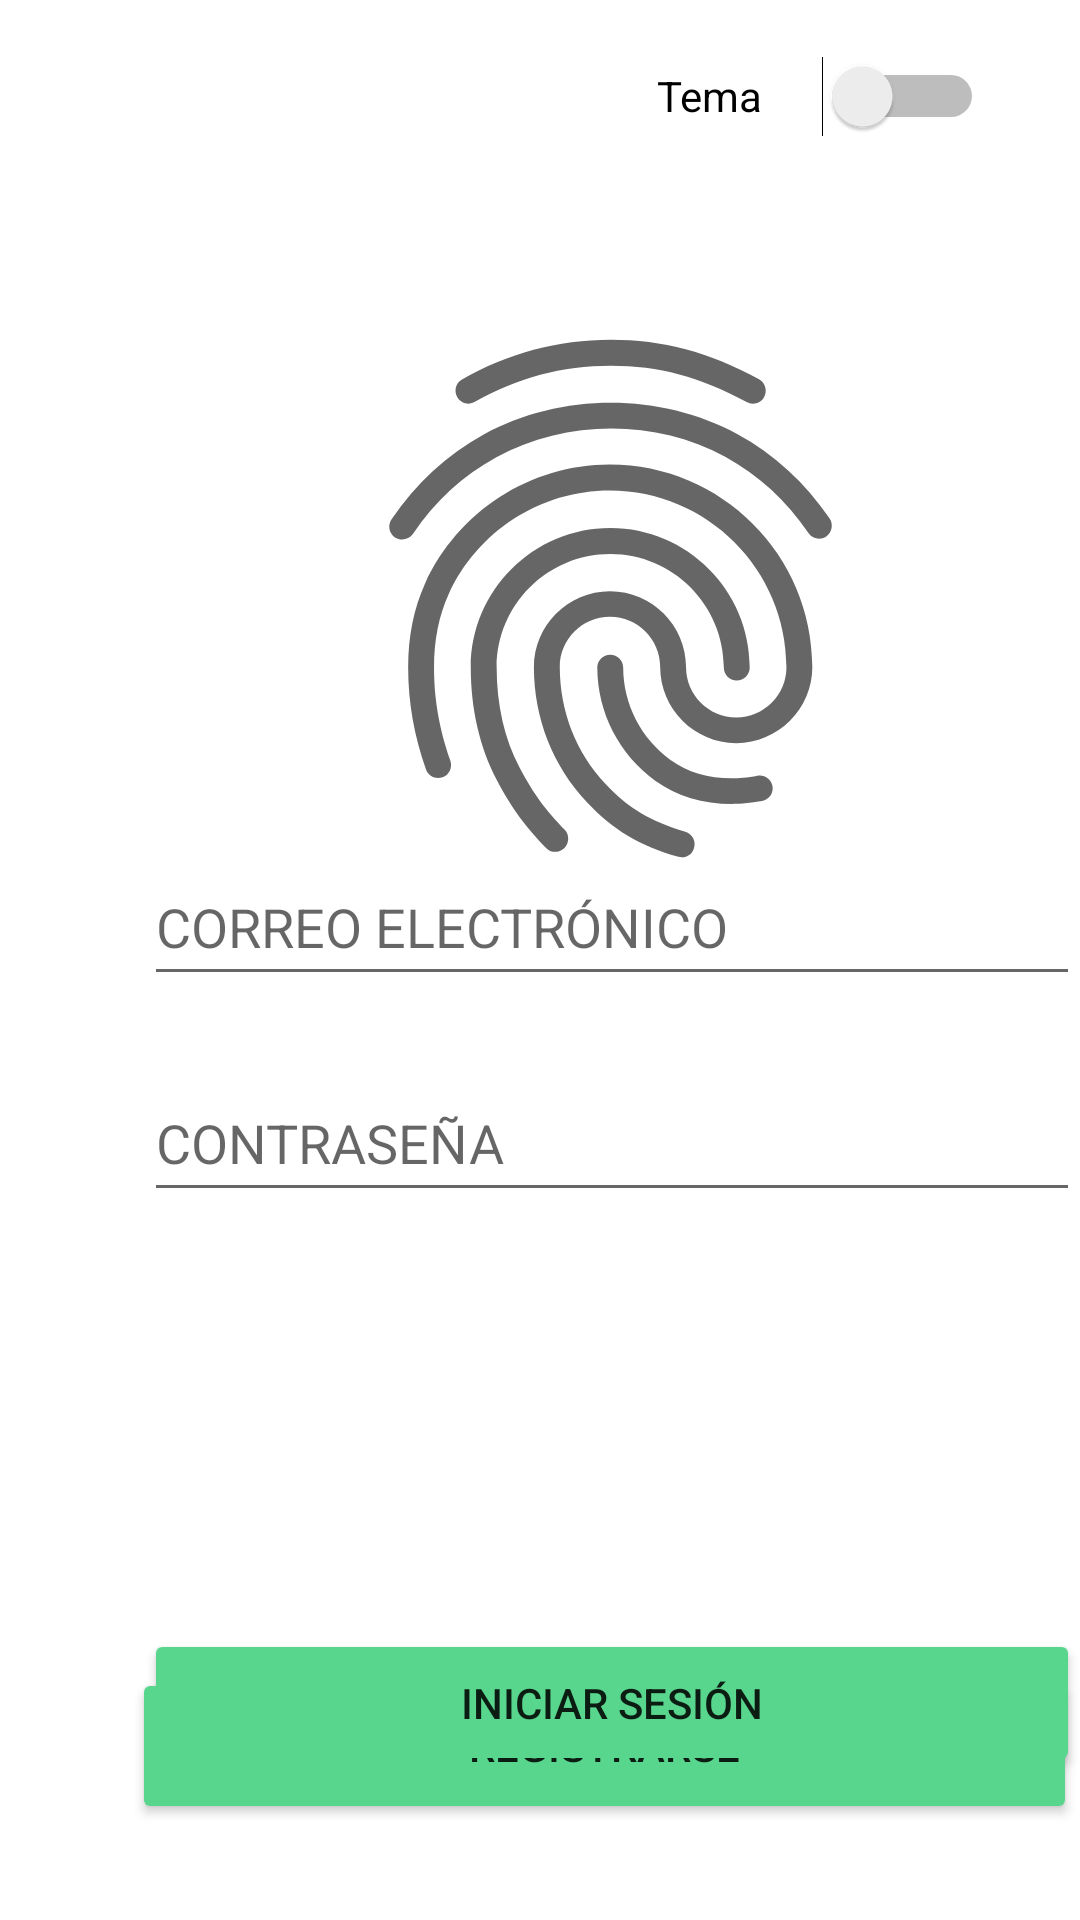

Write the Android layout XML for this screen, with the resource values it uses.
<!-- AndroidManifest.xml: application theme Theme.FireBase -->
<!-- res/layout/activity_autenticacion.xml -->
<?xml version="1.0" encoding="utf-8"?>
<androidx.constraintlayout.widget.ConstraintLayout xmlns:android="http://schemas.android.com/apk/res/android"
    xmlns:app="http://schemas.android.com/apk/res-auto"
    xmlns:tools="http://schemas.android.com/tools"
    android:layout_width="match_parent"
    android:layout_height="match_parent"
    tools:context=".Autenticacion">

    <Button
        android:id="@+id/registrarbtn"
        android:layout_width="315dp"
        android:layout_height="52dp"
        android:layout_marginStart="44dp"
        android:layout_marginTop="556dp"
        android:backgroundTint="@color/verdenormal"
        android:text="@string/registrarse"
        app:layout_constraintStart_toStartOf="parent"
        app:layout_constraintTop_toTopOf="parent" />

    <Button
        android:id="@+id/loguearbtn"
        android:layout_width="312dp"
        android:layout_height="49dp"
        android:backgroundTint="@color/verdenormal"
        android:layout_marginStart="48dp"
        android:layout_marginBottom="48dp"
        android:text="@string/iniciar_sesi_n"
        app:layout_constraintBottom_toBottomOf="parent"
        app:layout_constraintStart_toStartOf="parent"
        tools:ignore="DuplicateClickableBoundsCheck" />

    <EditText
        android:id="@+id/correo"
        android:layout_width="312dp"
        android:layout_height="49dp"
        android:layout_marginStart="48dp"
        android:layout_marginBottom="308dp"
        android:hint="@string/correo_electr_nico"
        app:layout_constraintBottom_toBottomOf="parent"
        app:layout_constraintStart_toStartOf="parent" />

    <EditText
        android:id="@+id/contraseña"
        android:layout_width="312dp"
        android:layout_height="49dp"
        android:layout_marginStart="48dp"
        android:layout_marginBottom="236dp"
        android:hint="@string/contrase_a"
        app:layout_constraintBottom_toBottomOf="parent"
        app:layout_constraintStart_toStartOf="parent" />

    <Switch
        android:id="@+id/tema"
        android:layout_width="109dp"
        android:layout_height="56dp"
        android:layout_marginTop="4dp"
        android:layout_marginEnd="32dp"
        android:text="@string/tema"
        app:layout_constraintEnd_toEndOf="parent"
        app:layout_constraintTop_toTopOf="parent" />

    <ImageView
        android:id="@+id/imageView"
        android:layout_width="207dp"
        android:layout_height="247dp"
        android:layout_marginStart="100dp"
        android:layout_marginTop="76dp"
        app:layout_constraintStart_toStartOf="parent"
        app:layout_constraintTop_toTopOf="parent"
        app:srcCompat="?android:attr/fingerprintAuthDrawable" />


</androidx.constraintlayout.widget.ConstraintLayout>
<!-- resources referenced by this layout -->
<resources>
  <color name="verdenormal">#58D68D</color>
  <string name="contrase_a">CONTRASEÑA</string>
  <string name="correo_electr_nico">CORREO ELECTRÓNICO</string>
  <string name="iniciar_sesi_n">INICIAR SESIÓN</string>
  <string name="registrarse">REGISTRARSE</string>
  <string name="tema">Tema</string>
  <style name="Theme.FireBase" parent="Theme.MaterialComponents.DayNight.DarkActionBar">
          
          <item name="colorPrimary">@color/purple_500</item>
          <item name="colorPrimaryVariant">@color/purple_700</item>
          <item name="colorOnPrimary">@color/white</item>
          
          <item name="colorSecondary">@color/teal_200</item>
          <item name="colorSecondaryVariant">@color/teal_700</item>
          <item name="colorOnSecondary">@color/black</item>
          
          <item name="android:statusBarColor">?attr/colorPrimaryVariant</item>
          
  
      </style>
  <color name="purple_500">#FF6200EE</color>
  <color name="purple_700">#FF3700B3</color>
  <color name="white">#FFFFFFFF</color>
  <color name="teal_200">#FF03DAC5</color>
  <color name="teal_700">#FF018786</color>
  <color name="black">#FF000000</color>
</resources>
